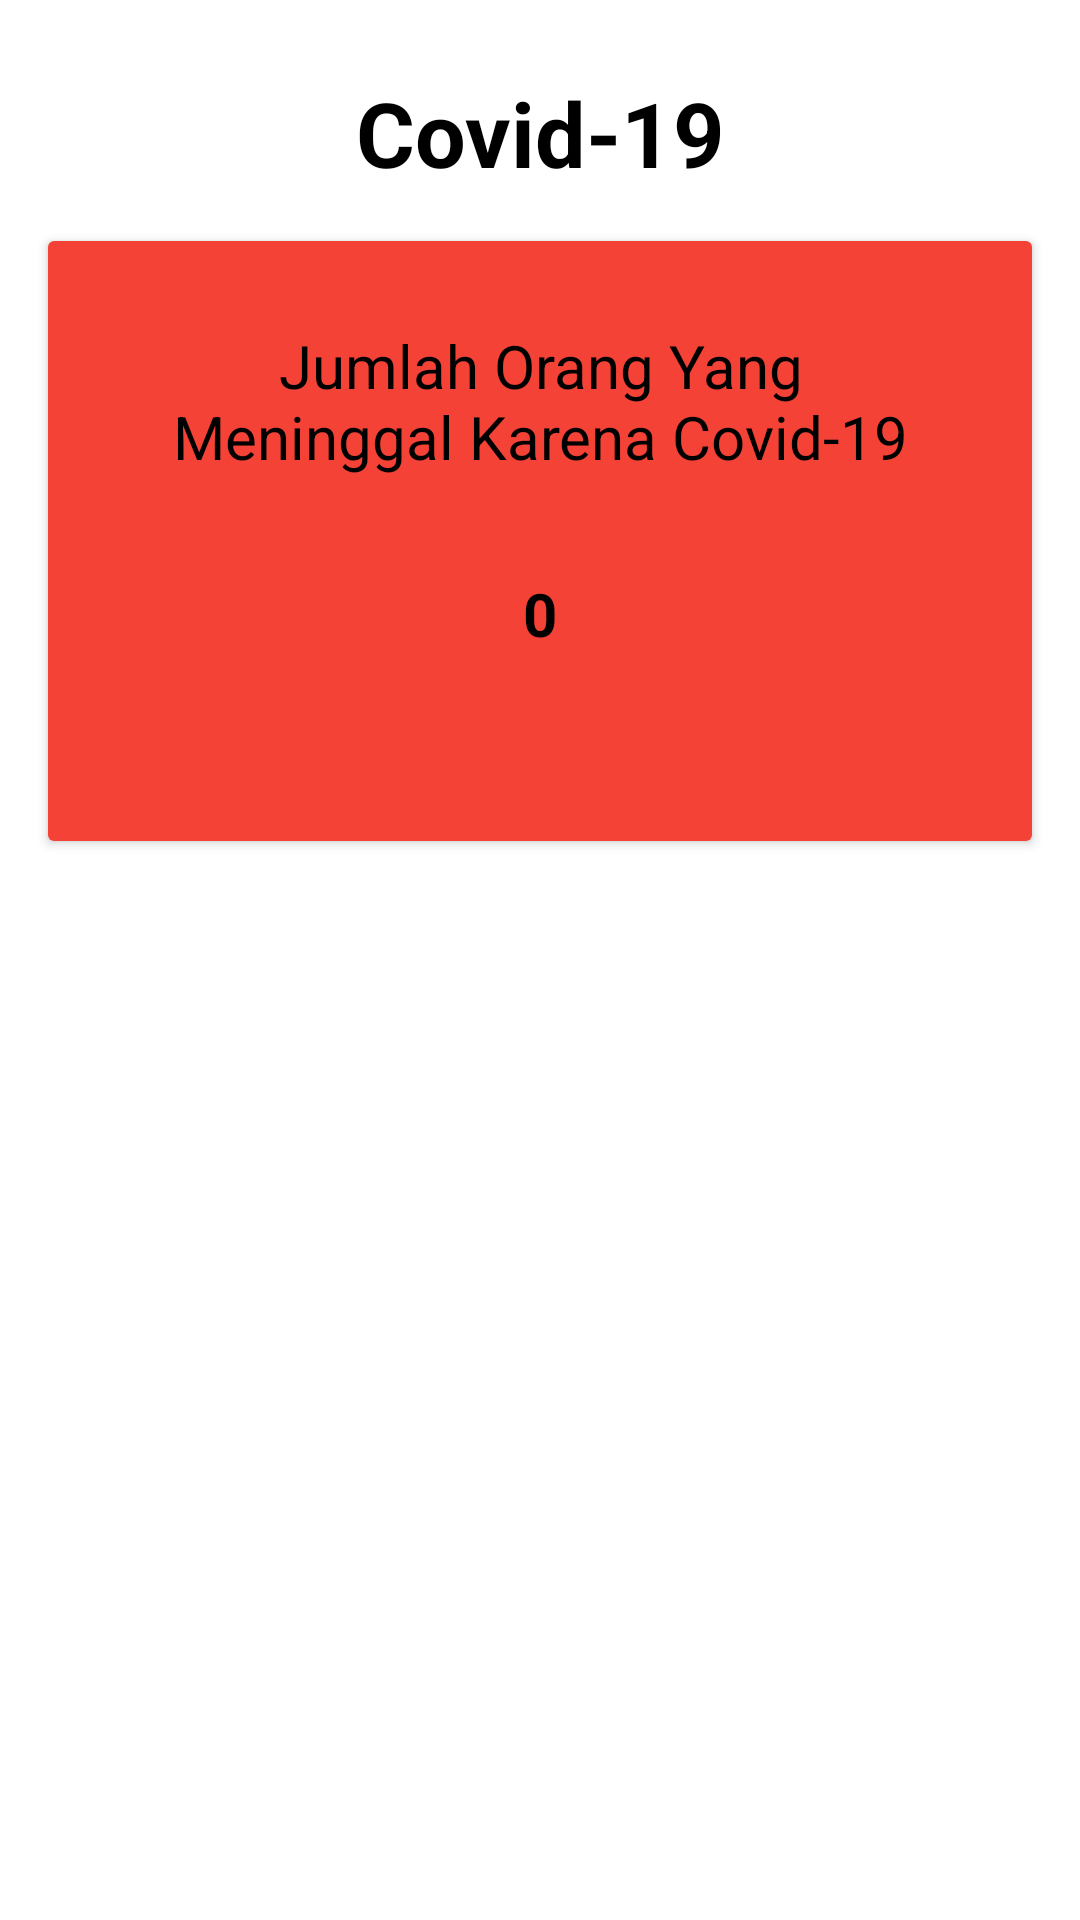

Write the Android layout XML for this screen, with the resource values it uses.
<!-- AndroidManifest.xml: application theme Theme.Menitcom -->
<!-- res/layout/activity_meninggal_covid.xml -->
<?xml version="1.0" encoding="utf-8"?>
<androidx.constraintlayout.widget.ConstraintLayout xmlns:android="http://schemas.android.com/apk/res/android"
    xmlns:app="http://schemas.android.com/apk/res-auto"
    xmlns:tools="http://schemas.android.com/tools"
    android:layout_width="match_parent"
    android:layout_height="match_parent"
    tools:context=".covid.MeninggalCovidActivity">

    <TextView
        android:id="@+id/textView12"
        android:layout_width="0dp"
        android:layout_height="wrap_content"
        android:layout_marginStart="16dp"
        android:layout_marginTop="24dp"
        android:layout_marginEnd="16dp"
        android:text="Covid-19"
        android:textColor="@color/black"
        android:textSize="30sp"
        android:gravity="center"
        android:textStyle="bold"
        app:layout_constraintEnd_toEndOf="parent"
        app:layout_constraintStart_toStartOf="parent"
        app:layout_constraintTop_toTopOf="parent" />

    <androidx.cardview.widget.CardView
        android:layout_width="0dp"
        android:layout_height="200dp"
        android:layout_marginTop="16dp"
        app:layout_constraintEnd_toEndOf="@+id/textView12"
        app:layout_constraintStart_toStartOf="@+id/textView12"
        app:layout_constraintTop_toBottomOf="@+id/textView12">

        <androidx.constraintlayout.widget.ConstraintLayout
            android:layout_width="match_parent"
            android:layout_height="match_parent"
            android:background="@color/merah">


            <TextView
                android:id="@+id/textView15"
                android:layout_width="0dp"
                android:layout_height="wrap_content"
                android:layout_marginStart="32dp"
                android:layout_marginTop="28dp"
                android:layout_marginEnd="32dp"
                android:gravity="center"
                android:text="Jumlah Orang Yang Meninggal Karena Covid-19"
                android:textColor="@color/black"
                android:textSize="20sp"
                app:layout_constraintEnd_toEndOf="parent"
                app:layout_constraintStart_toStartOf="parent"
                app:layout_constraintTop_toTopOf="parent" />

            <TextView
                android:id="@+id/txt_jumlah_meninggal_covid"
                android:layout_width="0dp"
                android:layout_height="wrap_content"
                android:layout_marginTop="32dp"
                android:text="0"
                android:textSize="20sp"
                android:gravity="center"
                android:textStyle="bold"
                android:textColor="@color/black"
                app:layout_constraintEnd_toEndOf="@+id/textView15"
                app:layout_constraintStart_toStartOf="@+id/textView15"
                app:layout_constraintTop_toBottomOf="@+id/textView15" />
        </androidx.constraintlayout.widget.ConstraintLayout>

    </androidx.cardview.widget.CardView>
</androidx.constraintlayout.widget.ConstraintLayout>
<!-- resources referenced by this layout -->
<resources>
  <color name="black">#FF000000</color>
  <color name="merah">#F44336</color>
  <style name="Theme.Menitcom" parent="Theme.MaterialComponents.DayNight.DarkActionBar">
          
          <item name="colorPrimary">@color/ijoapk</item>
          <item name="colorPrimaryVariant">@color/black</item>
          <item name="colorOnPrimary">@color/ijoapk</item>
          
          <item name="colorSecondary">@color/black</item>
          <item name="colorSecondaryVariant">@color/teal_700</item>
          <item name="colorOnSecondary">@color/black</item>
          
          <item name="android:statusBarColor" tools:targetApi="l">@color/white</item>
          <item name="android:editTextBackground">@color/black</item>
          
      </style>
  <color name="ijoapk">#B7C2B1</color>
  <color name="teal_700">#FF018786</color>
  <color name="white">#FFFFFFFF</color>
</resources>
